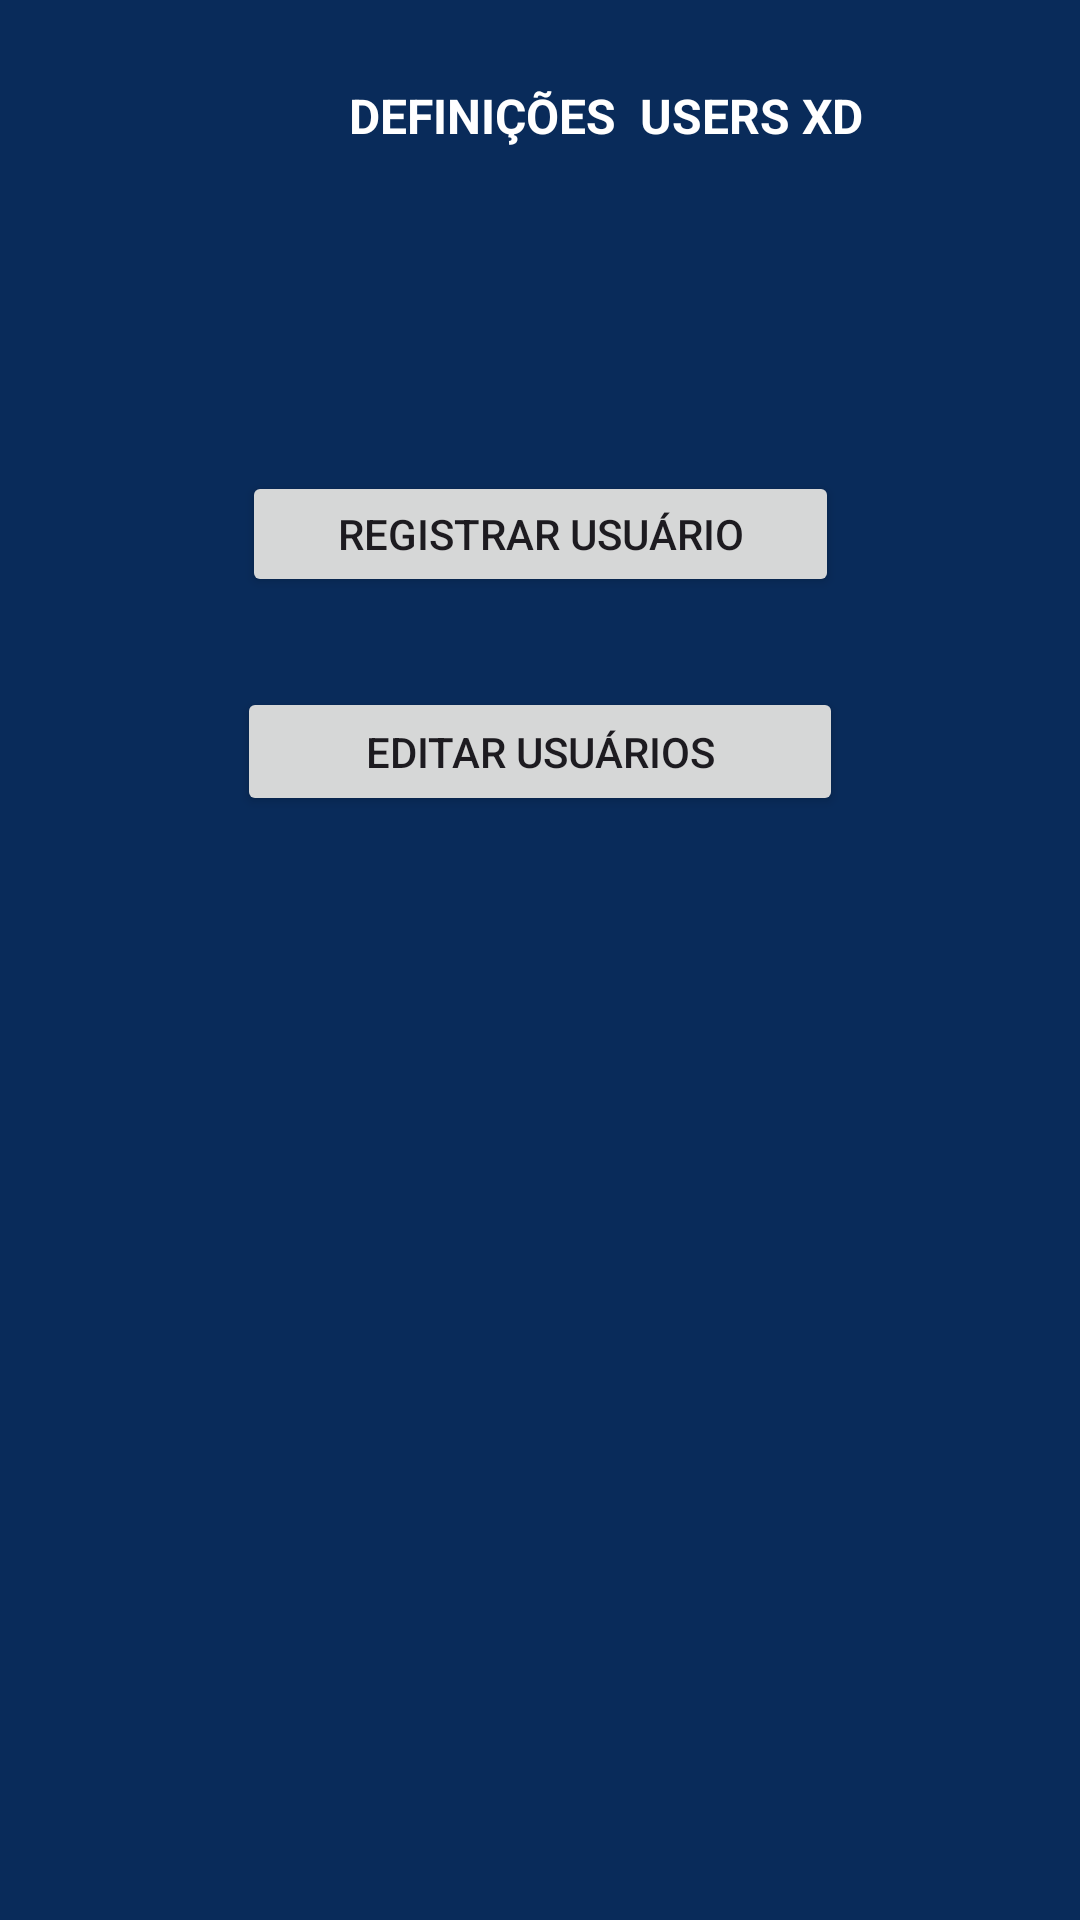

Layout XML and referenced resources for this Android screen:
<!-- AndroidManifest.xml: application theme Theme.XdPrototipo -->
<!-- res/layout/activity_definicoes_users.xml -->
<?xml version="1.0" encoding="utf-8"?>
<androidx.constraintlayout.widget.ConstraintLayout xmlns:android="http://schemas.android.com/apk/res/android"
    xmlns:app="http://schemas.android.com/apk/res-auto"
    xmlns:tools="http://schemas.android.com/tools"
    android:id="@+id/main"
    android:layout_width="match_parent"
    android:layout_height="match_parent"
    tools:context="ui.Home.utilizadoresActivity">

    <androidx.appcompat.widget.Toolbar
        android:id="@+id/toolbar"
        android:layout_width="404dp"
        android:layout_height="77dp"
        android:background="@color/XD_especial"
        android:minHeight="?attr/actionBarSize"
        android:theme="?attr/actionBarTheme"

        tools:layout_editor_absoluteX="3dp"
        tools:layout_editor_absoluteY="1dp" />

    <TextView
        android:id="@+id/textViewBack"
        android:layout_width="45dp"
        android:layout_height="39dp"
        android:layout_marginStart="20dp"
        android:drawableLeft="@drawable/button_back"
        android:textColor="@color/white"
        android:textSize="20sp"
        android:textStyle="bold"
        app:layout_constraintBottom_toBottomOf="@+id/textViewSessao"
        app:layout_constraintStart_toStartOf="parent"
        app:layout_constraintTop_toTopOf="@+id/textViewSessao" />

    <TextView
        android:id="@+id/textViewSessao"
        android:layout_width="wrap_content"
        android:layout_height="wrap_content"
        android:text="DEFINIÇÕES  USERS XD"
        android:textColor="@color/white"
        android:textSize="16sp"
        android:textStyle="bold"
        app:layout_constraintBottom_toBottomOf="@+id/toolbar"
        app:layout_constraintEnd_toStartOf="@+id/toolbar"
        app:layout_constraintHorizontal_bias="0.5"
        app:layout_constraintStart_toEndOf="@+id/toolbar"
        app:layout_constraintTop_toTopOf="@+id/toolbar" />

    <Button
        android:id="@+id/buttonRegistrar"
        android:layout_width="199dp"
        android:layout_height="42dp"
        android:layout_marginTop="80dp"
        android:text="REGISTRAR USUÁRIO"
        app:layout_constraintEnd_toEndOf="parent"
        app:layout_constraintHorizontal_bias="0.5"
        app:layout_constraintStart_toStartOf="parent"
        app:layout_constraintTop_toBottomOf="@+id/toolbar" />

    <Button
        android:id="@+id/buttonEditar"
        android:layout_width="202dp"
        android:layout_height="43dp"
        android:layout_marginTop="30dp"
        android:text="EDITAR USUÁRIOS"
        app:layout_constraintEnd_toEndOf="parent"
        app:layout_constraintHorizontal_bias="0.5"
        app:layout_constraintStart_toStartOf="parent"
        app:layout_constraintTop_toBottomOf="@+id/buttonRegistrar" />

</androidx.constraintlayout.widget.ConstraintLayout>
<!-- resources referenced by this layout -->
<resources>
  <color name="XD_especial">#092b5a</color>
  <color name="white">#FFFFFFFF</color>
  <style name="Theme.XdPrototipo" parent="Base.Theme.XdPrototipo" />
  <style name="Base.Theme.XdPrototipo" parent="Theme.Material3.DayNight.NoActionBar">
          
          
          
          <item name="android:windowBackground"> @color/XD_especial </item>
      </style>
</resources>
